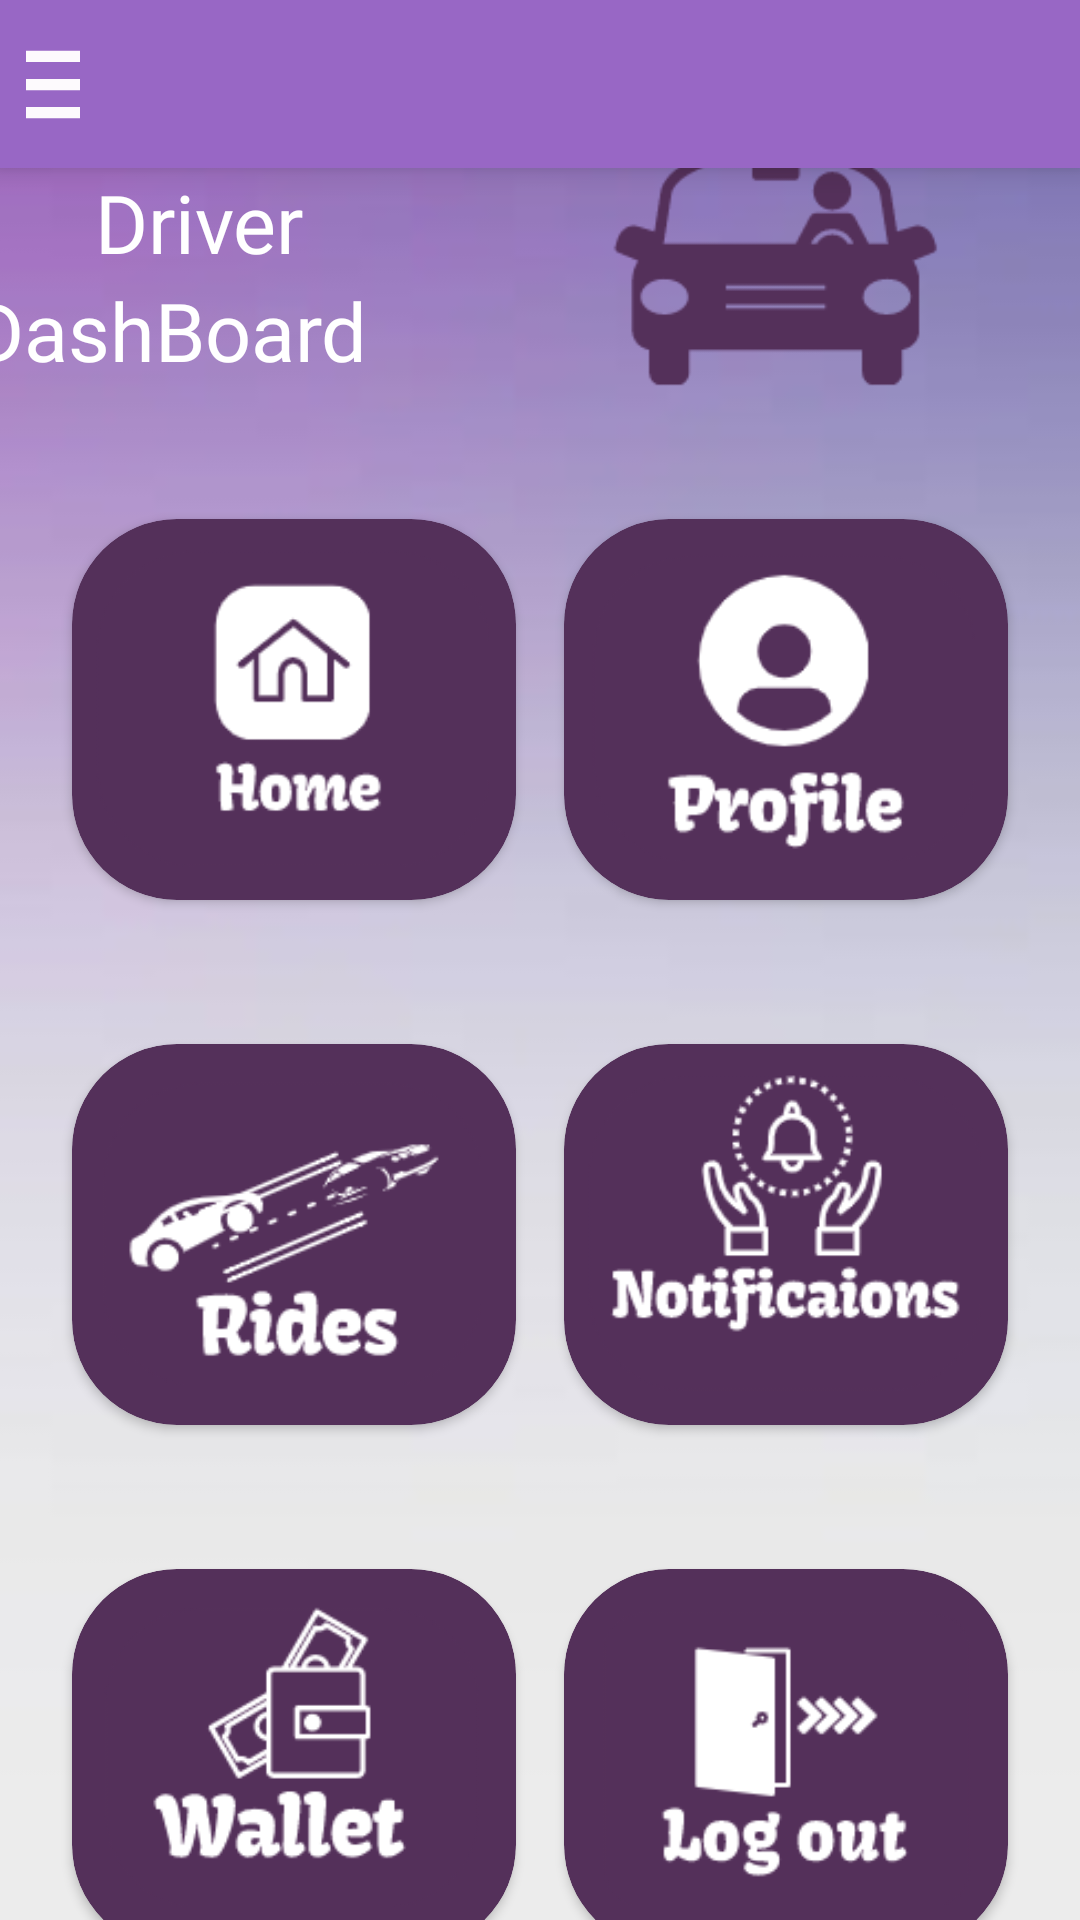

Produce the Android XML layout that renders to this screen, including the resource entries it uses.
<!-- AndroidManifest.xml: application theme Theme.FareShare -->
<!-- res/layout/activity_driverdashboard.xml -->
<?xml version="1.0" encoding="utf-8"?>
<androidx.constraintlayout.widget.ConstraintLayout xmlns:android="http://schemas.android.com/apk/res/android"
    xmlns:app="http://schemas.android.com/apk/res-auto"
    xmlns:tools="http://schemas.android.com/tools"
    android:layout_width="match_parent"
    android:layout_height="match_parent"
    android:background="@drawable/dashboardbackground"
    android:orientation="vertical"
    tools:context=".activities.DriverDashboardActivity">


    <include
        android:id="@+id/include"
        layout="@layout/toolbar"
        app:layout_constraintBottom_toTopOf="@+id/imageView4"
        app:layout_constraintEnd_toEndOf="parent"
        app:layout_constraintStart_toStartOf="parent"
        app:layout_constraintTop_toTopOf="parent" />





    <TextView
        android:id="@+id/textView6"
        android:layout_width="wrap_content"
        android:layout_height="wrap_content"
        android:layout_marginStart="20dp"
        android:fontFamily="@font/kavoon"
        android:text="Driver "
        android:textAlignment="center"
        android:textColor="@color/white"
        android:textSize="27dp"
        android:textStyle="normal"
        app:layout_constraintBottom_toTopOf="@+id/textView5"
        app:layout_constraintEnd_toStartOf="@+id/imageView4"
        app:layout_constraintHorizontal_bias="0.218"
        app:layout_constraintStart_toStartOf="parent"
        app:layout_constraintTop_toBottomOf="@+id/include" />

    <TextView
        android:id="@+id/textView5"
        android:layout_width="wrap_content"
        android:layout_height="wrap_content"
        android:layout_marginStart="11dp"
        android:layout_marginEnd="28dp"
        android:layout_marginBottom="21dp"
        android:fontFamily="@font/kavoon"
        android:text=" DashBoard"
        android:textAlignment="center"
        android:textColor="@color/white"
        android:textSize="27dp"
        android:textStyle="normal"
        app:layout_constraintBottom_toTopOf="@+id/linearLayout"
        app:layout_constraintEnd_toStartOf="@+id/imageView4"
        app:layout_constraintHorizontal_bias="0.0"
        app:layout_constraintStart_toStartOf="parent"
        app:layout_constraintTop_toBottomOf="@+id/textView6" />

    <ImageView
        android:id="@+id/imageView4"
        android:layout_width="217dp"
        android:layout_height="120dp"
        android:layout_marginEnd="20dp"
        app:layout_constraintBottom_toTopOf="@+id/linearLayout"
        app:layout_constraintEnd_toEndOf="parent"
        app:layout_constraintStart_toEndOf="@+id/textView5"
        app:layout_constraintTop_toBottomOf="@+id/include"
        app:srcCompat="@drawable/d_reg" />

    <LinearLayout
        android:id="@+id/linearLayout"
        android:layout_width="match_parent"
        android:layout_height="175dp"
        android:layout_marginTop="1dp"
        android:orientation="horizontal"
        android:padding="16dp"
        app:layout_constraintBottom_toTopOf="@+id/linearLayout02"
        app:layout_constraintEnd_toEndOf="parent"
        app:layout_constraintStart_toStartOf="parent"
        app:layout_constraintTop_toBottomOf="@+id/imageView4">

        <androidx.cardview.widget.CardView
            android:layout_width="0dp"
            android:layout_height="match_parent"
            android:layout_gravity="center"
            android:layout_margin="8dp"
            android:layout_weight="1"
            app:cardBackgroundColor="#54305a"
            app:cardCornerRadius="35dp">

            <ImageView
                android:id="@+id/imageView19"
                android:layout_width="wrap_content"
                android:layout_height="wrap_content"
                app:srcCompat="@drawable/home" />
        </androidx.cardview.widget.CardView>
        <androidx.cardview.widget.CardView
            android:id="@+id/driverprofile"
            android:layout_width="00dp"
            android:layout_height="match_parent"
            android:layout_gravity="center"
            android:layout_margin="8dp"
            android:layout_weight="1"
            app:cardBackgroundColor="#54305a"
            app:cardCornerRadius="35dp">

            <ImageView
                android:id="@+id/imageView12"
                android:layout_width="wrap_content"
                android:layout_height="wrap_content"
                app:srcCompat="@drawable/account" />
        </androidx.cardview.widget.CardView>
    </LinearLayout>

    <LinearLayout
        android:id="@+id/linearLayout02"
        android:layout_width="match_parent"
        android:layout_height="175dp"
        android:orientation="horizontal"
        android:padding="16dp"
        app:layout_constraintBottom_toTopOf="@+id/linearLayout03"
        app:layout_constraintEnd_toEndOf="parent"
        app:layout_constraintHorizontal_bias="0.0"
        app:layout_constraintStart_toStartOf="parent"
        app:layout_constraintTop_toBottomOf="@+id/linearLayout">

        <androidx.cardview.widget.CardView
            android:id="@+id/driverrides"
            android:layout_width="00dp"
            android:layout_height="match_parent"
            android:layout_gravity="center"

            android:layout_margin="8dp"

            android:layout_weight="1"
            app:cardBackgroundColor="#54305a"
            app:cardCornerRadius="35dp">

            <ImageView
                android:id="@+id/imageView49"
                android:layout_width="wrap_content"
                android:layout_height="wrap_content"
                app:srcCompat="@drawable/rides" />
        </androidx.cardview.widget.CardView>

        <androidx.cardview.widget.CardView
            android:layout_width="00dp"
            android:layout_height="match_parent"
            android:layout_gravity="center"

            android:layout_margin="8dp"

            android:layout_weight="1"
            app:cardBackgroundColor="#54305a"
            app:cardCornerRadius="35dp">

            <ImageView
                android:id="@+id/imageView18"
                android:layout_width="wrap_content"
                android:layout_height="wrap_content"
                app:srcCompat="@drawable/notifications" />
        </androidx.cardview.widget.CardView>
    </LinearLayout>

    <LinearLayout
        android:id="@+id/linearLayout03"
        android:layout_width="match_parent"
        android:layout_height="175dp"
        android:layout_marginBottom="29dp"
        android:orientation="horizontal"
        android:padding="16dp"
        app:layout_constraintBottom_toBottomOf="parent"
        app:layout_constraintEnd_toEndOf="parent"
        app:layout_constraintHorizontal_bias="0.0"
        app:layout_constraintStart_toStartOf="parent"
        app:layout_constraintTop_toBottomOf="@+id/linearLayout02">

        <androidx.cardview.widget.CardView
            android:layout_width="0dp"
            android:layout_height="match_parent"
            android:layout_gravity="center"


            android:layout_margin="8dp"
            android:layout_weight="1"
            app:cardBackgroundColor="#54305a"
            app:cardCornerRadius="35dp">

            <ImageView
                android:id="@+id/imageView16"
                android:layout_width="wrap_content"
                android:layout_height="wrap_content"
                app:srcCompat="@drawable/wallet" />
        </androidx.cardview.widget.CardView>

        <androidx.cardview.widget.CardView
            android:id="@+id/driverlogout"
            android:layout_width="00dp"
            android:layout_height="match_parent"
            android:layout_gravity="center"

            android:layout_margin="8dp"

            android:layout_weight="1"
            app:cardBackgroundColor="#54305a"
            app:cardCornerRadius="35dp">

            <ImageView
                android:id="@+id/imageView17"
                android:layout_width="wrap_content"
                android:layout_height="wrap_content"
                app:srcCompat="@drawable/logout__2_" />
        </androidx.cardview.widget.CardView>
    </LinearLayout>


</androidx.constraintlayout.widget.ConstraintLayout>
<!-- res/layout/toolbar.xml (included above) -->
<?xml version="1.0" encoding="utf-8"?>
<androidx.appcompat.widget.Toolbar xmlns:android="http://schemas.android.com/apk/res/android"
    android:layout_width="match_parent"
    android:layout_height="wrap_content"
    xmlns:app="http://schemas.android.com/apk/res-auto"
    android:background="#9867c5"
    android:elevation="6dp"
    app:navigationIcon="@drawable/menu">


</androidx.appcompat.widget.Toolbar>
<!-- resources referenced by this layout -->
<resources>
  <color name="white">#FFFFFFFF</color>
  <!-- drawable account: png bitmap (drawable, 7312 bytes) -->
  <!-- drawable d_reg: png bitmap (drawable, 4212 bytes) -->
  <!-- drawable dashboardbackground: png bitmap (drawable, 10493 bytes) -->
  <!-- drawable home: png bitmap (drawable, 6367 bytes) -->
  <!-- drawable logout__2_: png bitmap (drawable, 5388 bytes) -->
  <!-- drawable menu (drawable) -->
  <vector android:autoMirrored="true" android:height="45dp"
      android:tint="#FDFAFD" android:viewportHeight="24"
      android:viewportWidth="45" android:width="45dp" xmlns:android="http://schemas.android.com/apk/res/android">
      <path android:fillColor="@android:color/white" android:pathData="M3,18h18v-2L3,16v2zM3,13h18v-2L3,11v2zM3,6v2h18L21,6L3,6z"/>
  </vector>
  <!-- drawable notifications: png bitmap (drawable, 10397 bytes) -->
  <!-- drawable rides: png bitmap (drawable, 9846 bytes) -->
  <!-- drawable wallet: png bitmap (drawable, 7432 bytes) -->
  <style name="Theme.FareShare" parent="Theme.MaterialComponents.DayNight.NoActionBar">
          
          <item name="colorPrimary">@color/purple_500</item>
          <item name="colorPrimaryVariant">@color/purple_700</item>
          <item name="colorOnPrimary">@color/white</item>
          
          <item name="colorSecondary">@color/teal_200</item>
          <item name="colorSecondaryVariant">@color/teal_700</item>
          <item name="colorOnSecondary">@color/black</item>
          
          <item name="android:statusBarColor" tools:targetApi="l">?attr/colorPrimaryVariant</item>
          
      </style>
  <color name="purple_500">#54305a</color>
  <color name="purple_700">#FF3700B3</color>
  <color name="teal_200">#FF03DAC5</color>
  <color name="teal_700">#FF018786</color>
  <color name="black">#FF000000</color>
</resources>
